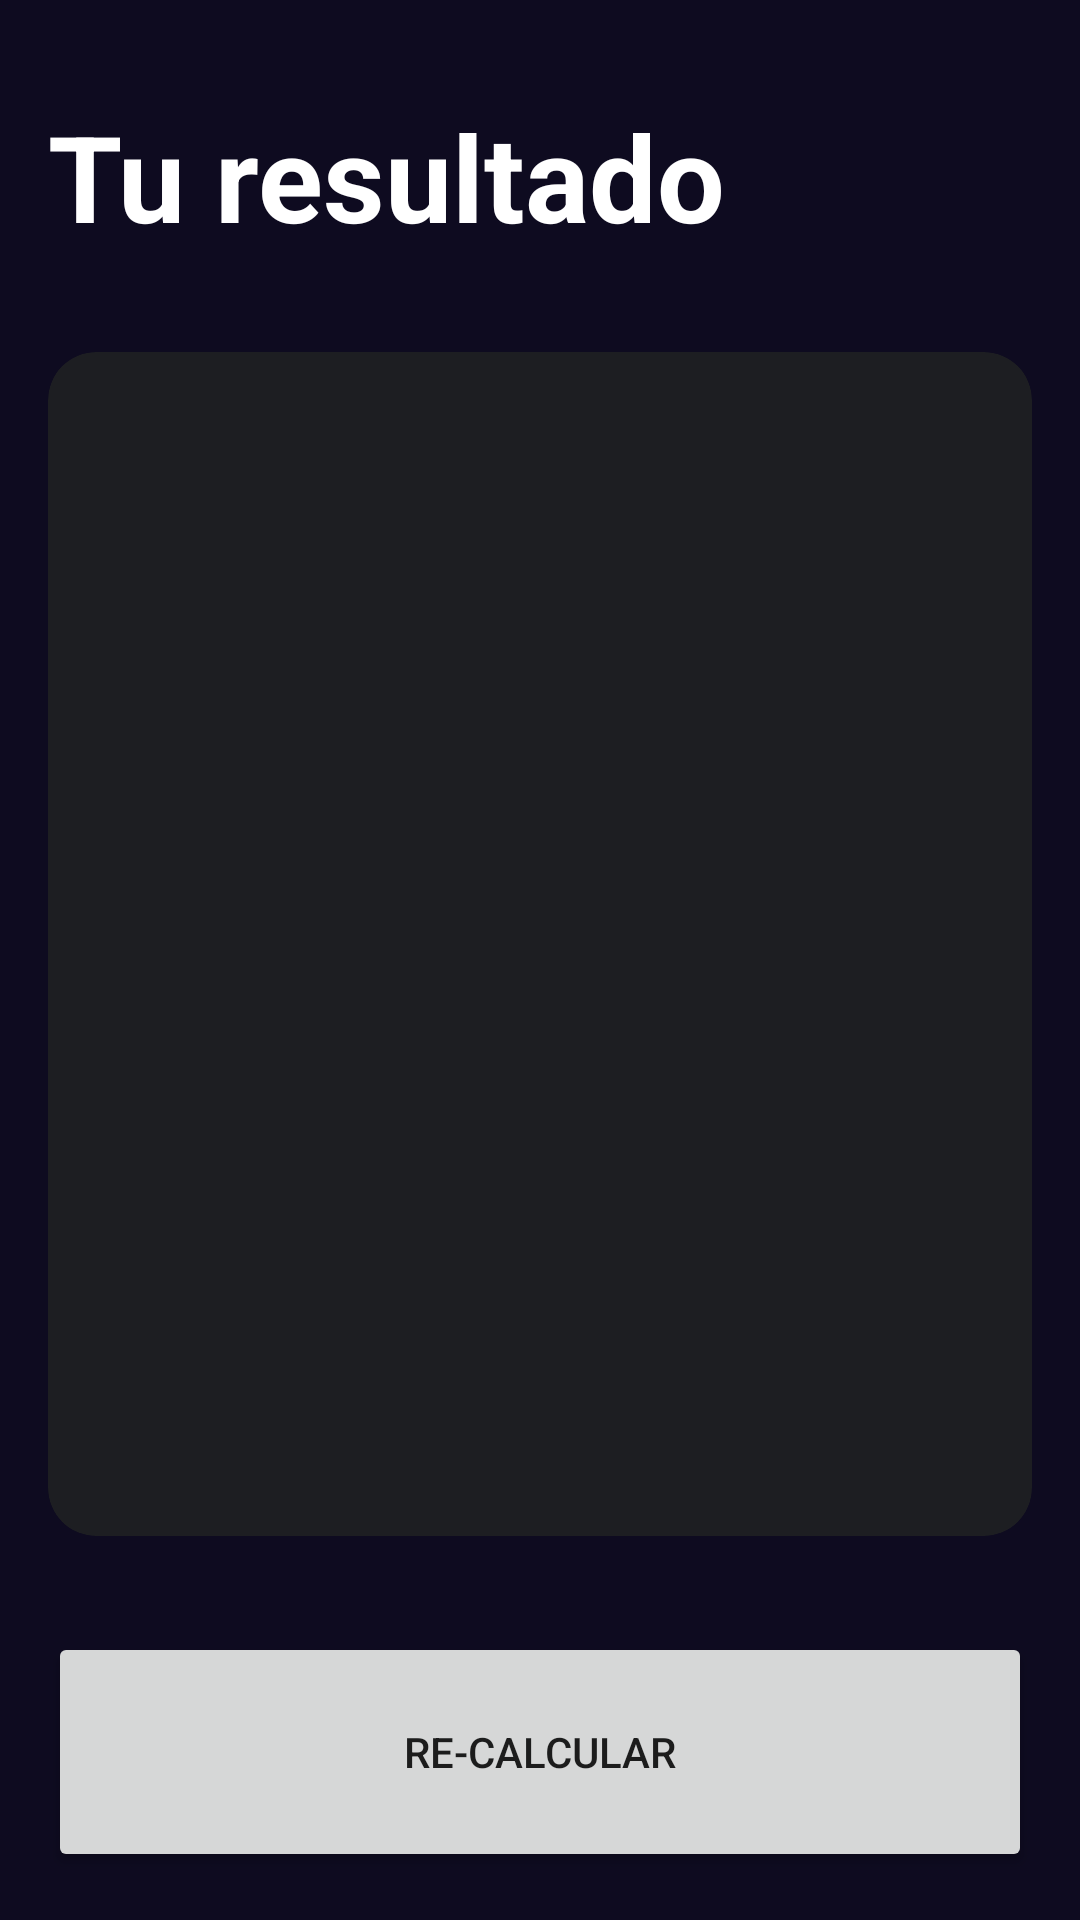

This screen was rendered from an Android layout file. Write that file and the resources it references.
<!-- AndroidManifest.xml: application theme Theme.AndroidMaster -->
<!-- res/layout/activity_result_imcactivity.xml -->
<?xml version="1.0" encoding="utf-8"?>
<androidx.constraintlayout.widget.ConstraintLayout xmlns:android="http://schemas.android.com/apk/res/android"
    xmlns:app="http://schemas.android.com/apk/res-auto"
    xmlns:tools="http://schemas.android.com/tools"
    android:layout_width="match_parent"
    android:layout_height="match_parent"
    android:background="@color/background_app"
    android:padding="16dp"
    tools:context=".imccalculator.ResultIMCActivity">

    <TextView
        android:id="@+id/tvTitle"
        android:layout_width="wrap_content"
        android:layout_height="wrap_content"
        android:layout_marginTop="16dp"
        android:text="@string/result"
        android:textColor="@color/white"
        android:textSize="40sp"
        android:textStyle="bold"
        app:layout_constraintStart_toStartOf="parent"
        app:layout_constraintTop_toTopOf="parent" />

    <androidx.cardview.widget.CardView
        android:layout_width="0dp"
        android:layout_height="0dp"
        android:layout_marginVertical="32dp"
        app:cardBackgroundColor="@color/background_component"
        app:cardCornerRadius="16dp"
        app:layout_constraintBottom_toTopOf="@+id/btnRecalculate"
        app:layout_constraintEnd_toEndOf="parent"
        app:layout_constraintStart_toStartOf="parent"
        app:layout_constraintTop_toBottomOf="@+id/tvTitle">

        <androidx.appcompat.widget.LinearLayoutCompat
            android:layout_width="match_parent"
            android:layout_height="match_parent"
            android:gravity="center"
            android:orientation="vertical"
            android:layout_margin="16dp">

            <TextView
                android:id="@+id/tvResult"
                android:layout_width="wrap_content"
                android:layout_height="wrap_content"
                android:textSize="26sp"
                android:textStyle="bold"
                tools:text="Normal" />

            <TextView
                android:id="@+id/tvIMC"
                android:layout_width="wrap_content"
                android:layout_height="wrap_content"
                android:layout_marginVertical="64dp"
                android:textColor="@color/white"
                android:textSize="70sp"
                android:textStyle="bold"
                tools:text="Normal" />

            <TextView
                android:id="@+id/tvDescription"
                android:layout_width="wrap_content"
                android:layout_height="wrap_content"
                android:layout_marginVertical="32dp"
                android:textColor="@color/white"
                android:textSize="26sp"
                tools:text="Normal" />

        </androidx.appcompat.widget.LinearLayoutCompat>
    </androidx.cardview.widget.CardView>


    <Button
        android:id="@+id/btnRecalculate"
        android:layout_width="0dp"
        android:layout_height="80dp"
        android:text="@string/recalculate"
        app:layout_constraintBottom_toBottomOf="parent"
        app:layout_constraintEnd_toEndOf="parent"
        app:layout_constraintStart_toStartOf="parent" />


</androidx.constraintlayout.widget.ConstraintLayout>
<!-- resources referenced by this layout -->
<resources>
  <color name="background_app">#0E0B20</color>
  <color name="background_component">#1D1E22</color>
  <color name="white">#FFFFFFFF</color>
  <string name="recalculate">Re-Calcular</string>
  <string name="result">Tu resultado</string>
  <style name="Theme.AndroidMaster" parent="Theme.MaterialComponents.DayNight.DarkActionBar">
          
          <item name="colorPrimary">@color/purple_500</item>
          <item name="colorPrimaryVariant">@color/purple_700</item>
          <item name="colorOnPrimary">@color/white</item>
          
          <item name="colorSecondary">@color/teal_200</item>
          <item name="colorSecondaryVariant">@color/teal_700</item>
          <item name="colorOnSecondary">@color/black</item>
          
          <item name="android:statusBarColor">?attr/colorPrimaryVariant</item>
          
      </style>
  <color name="purple_500">#FF6200EE</color>
  <color name="purple_700">#FF3700B3</color>
  <color name="teal_200">#FF03DAC5</color>
  <color name="teal_700">#FF018786</color>
  <color name="black">#FF000000</color>
</resources>
